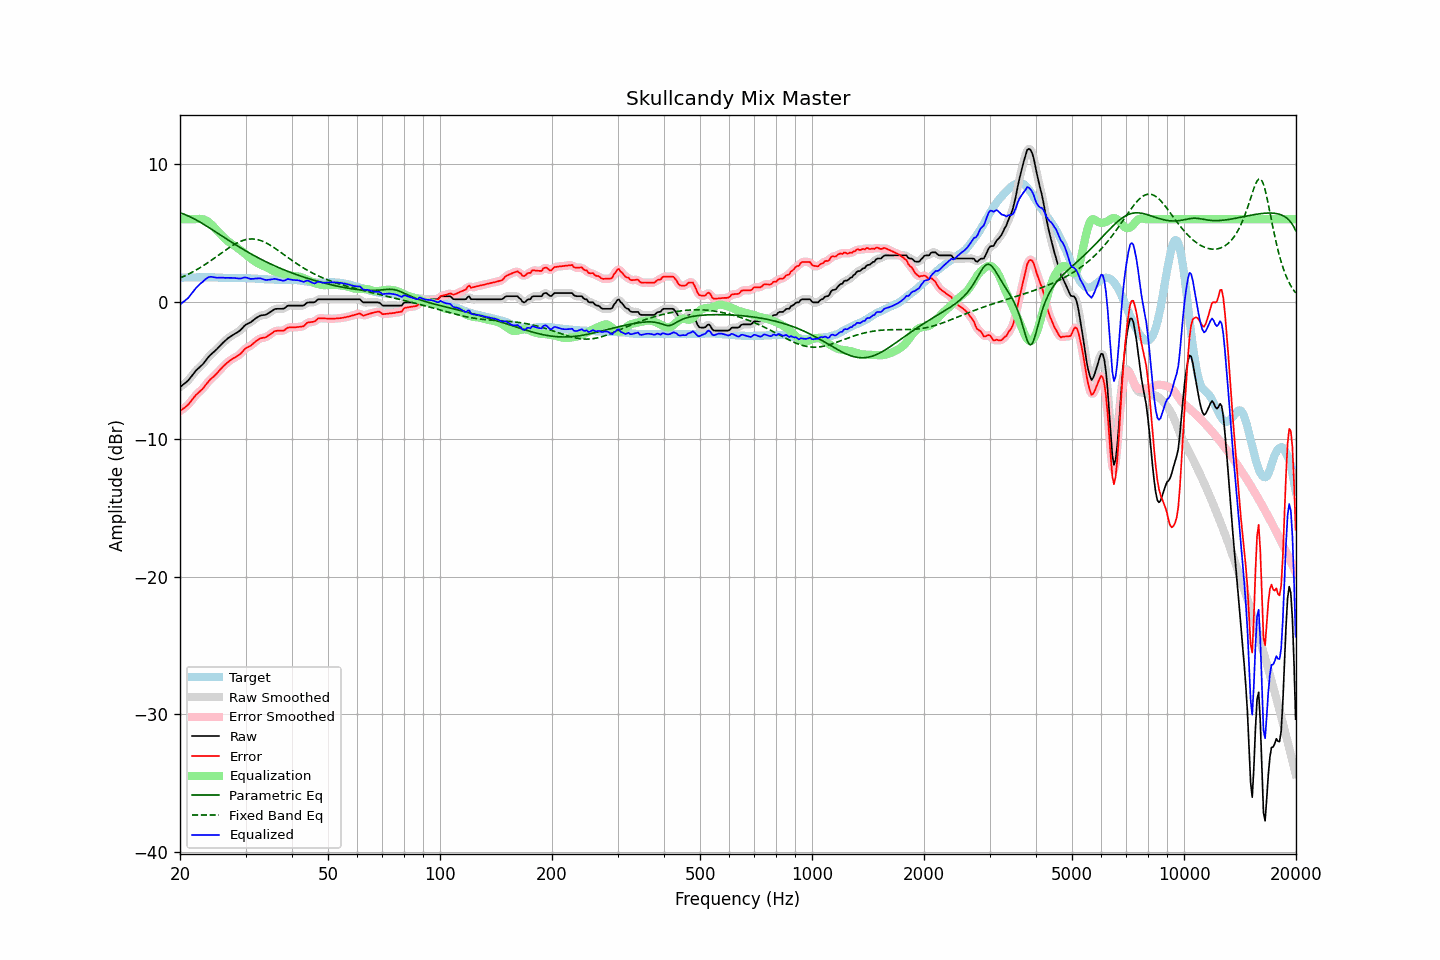

Data behind this chart, as committed beside it:
frequency, raw, error, smoothed, error_smoothed, equalization, parametric_eq, fixed_band_eq, equalized_raw, equalized_smoothed, target
20.00, -6.21, -7.96, -6.21, -7.95, 6.00, 6.47, 1.72, -0.21, -0.21, 1.75
20.20, -6.12, -7.87, -6.12, -7.87, 6.00, 6.43, 1.77, -0.12, -0.12, 1.75
20.40, -6.02, -7.77, -6.03, -7.78, 6.00, 6.39, 1.83, -0.02, -0.03, 1.75
20.61, -5.93, -7.69, -5.93, -7.69, 6.00, 6.34, 1.88, 0.07, 0.07, 1.76
20.81, -5.83, -7.59, -5.84, -7.59, 6.00, 6.29, 1.94, 0.17, 0.16, 1.76
21.02, -5.74, -7.50, -5.72, -7.48, 6.00, 6.24, 1.99, 0.26, 0.28, 1.76
21.23, -5.59, -7.35, -5.59, -7.35, 6.00, 6.19, 2.05, 0.41, 0.41, 1.76
21.44, -5.44, -7.21, -5.45, -7.21, 6.00, 6.13, 2.11, 0.56, 0.55, 1.77
21.66, -5.29, -7.06, -5.29, -7.05, 6.00, 6.07, 2.17, 0.71, 0.71, 1.77
21.87, -5.14, -6.91, -5.14, -6.91, 6.00, 6.01, 2.24, 0.86, 0.86, 1.77
22.09, -5.00, -6.77, -5.01, -6.78, 6.01, 5.95, 2.30, 1.01, 1.00, 1.77
22.31, -4.89, -6.67, -4.89, -6.66, 6.02, 5.89, 2.37, 1.13, 1.13, 1.78
22.54, -4.78, -6.55, -4.78, -6.56, 6.02, 5.82, 2.44, 1.24, 1.24, 1.77
22.76, -4.67, -6.45, -4.68, -6.45, 6.02, 5.75, 2.51, 1.35, 1.34, 1.78
22.99, -4.57, -6.35, -4.56, -6.33, 6.00, 5.68, 2.58, 1.43, 1.45, 1.78
23.22, -4.42, -6.20, -4.42, -6.20, 5.97, 5.61, 2.66, 1.55, 1.55, 1.78
23.45, -4.27, -6.05, -4.27, -6.05, 5.92, 5.54, 2.74, 1.65, 1.65, 1.78
23.69, -4.12, -5.90, -4.12, -5.90, 5.86, 5.47, 2.81, 1.73, 1.73, 1.78
23.92, -3.98, -5.76, -3.98, -5.76, 5.77, 5.39, 2.89, 1.79, 1.79, 1.78
24.16, -3.86, -5.63, -3.87, -5.64, 5.68, 5.32, 2.97, 1.82, 1.81, 1.77
24.40, -3.76, -5.53, -3.76, -5.53, 5.56, 5.24, 3.05, 1.80, 1.81, 1.77
24.65, -3.66, -5.44, -3.66, -5.43, 5.44, 5.17, 3.14, 1.78, 1.78, 1.77
24.89, -3.55, -5.31, -3.55, -5.32, 5.31, 5.09, 3.22, 1.76, 1.76, 1.76
25.14, -3.44, -5.20, -3.43, -5.19, 5.18, 5.01, 3.30, 1.74, 1.75, 1.76
25.39, -3.31, -5.06, -3.31, -5.07, 5.06, 4.94, 3.39, 1.75, 1.75, 1.75
25.65, -3.19, -4.94, -3.19, -4.94, 4.94, 4.86, 3.47, 1.75, 1.75, 1.75
25.91, -3.07, -4.81, -3.07, -4.81, 4.82, 4.79, 3.56, 1.75, 1.75, 1.74
26.16, -2.95, -4.69, -2.96, -4.69, 4.70, 4.71, 3.64, 1.75, 1.74, 1.74
26.43, -2.85, -4.58, -2.84, -4.58, 4.59, 4.63, 3.72, 1.73, 1.74, 1.73
26.69, -2.74, -4.47, -2.74, -4.47, 4.48, 4.56, 3.80, 1.74, 1.74, 1.73
26.96, -2.64, -4.37, -2.65, -4.37, 4.38, 4.48, 3.88, 1.74, 1.73, 1.73
27.23, -2.56, -4.29, -2.56, -4.28, 4.30, 4.41, 3.96, 1.73, 1.74, 1.73
27.50, -2.48, -4.20, -2.48, -4.20, 4.22, 4.33, 4.04, 1.73, 1.73, 1.72
27.77, -2.41, -4.13, -2.41, -4.13, 4.14, 4.26, 4.11, 1.73, 1.73, 1.72
28.05, -2.34, -4.07, -2.34, -4.06, 4.06, 4.19, 4.18, 1.72, 1.72, 1.73
28.33, -2.27, -4.00, -2.27, -4.00, 3.98, 4.11, 4.24, 1.71, 1.71, 1.73
28.62, -2.20, -3.93, -2.20, -3.93, 3.90, 4.04, 4.30, 1.69, 1.69, 1.72
28.90, -2.12, -3.84, -2.12, -3.84, 3.80, 3.97, 4.36, 1.68, 1.69, 1.72
29.19, -2.02, -3.74, -2.01, -3.73, 3.71, 3.90, 4.41, 1.69, 1.70, 1.72
29.48, -1.89, -3.61, -1.89, -3.61, 3.62, 3.83, 4.45, 1.73, 1.73, 1.72
29.78, -1.76, -3.48, -1.77, -3.49, 3.52, 3.76, 4.49, 1.76, 1.75, 1.72
30.08, -1.66, -3.37, -1.67, -3.39, 3.43, 3.69, 4.52, 1.77, 1.76, 1.71
30.38, -1.60, -3.31, -1.60, -3.31, 3.33, 3.62, 4.54, 1.73, 1.73, 1.71
30.68, -1.55, -3.26, -1.55, -3.25, 3.24, 3.56, 4.56, 1.69, 1.69, 1.71
30.99, -1.49, -3.19, -1.48, -3.18, 3.15, 3.49, 4.56, 1.66, 1.66, 1.70
31.30, -1.40, -3.10, -1.40, -3.09, 3.06, 3.42, 4.56, 1.66, 1.66, 1.69
31.61, -1.31, -2.99, -1.31, -3.00, 2.98, 3.36, 4.56, 1.67, 1.67, 1.68
31.93, -1.21, -2.89, -1.22, -2.90, 2.90, 3.30, 4.54, 1.69, 1.68, 1.68
32.24, -1.14, -2.81, -1.14, -2.81, 2.83, 3.23, 4.52, 1.69, 1.70, 1.67
32.57, -1.07, -2.73, -1.06, -2.73, 2.77, 3.17, 4.49, 1.70, 1.70, 1.66
32.89, -1.00, -2.66, -1.01, -2.67, 2.71, 3.11, 4.46, 1.71, 1.69, 1.66
33.22, -0.98, -2.64, -0.99, -2.64, 2.65, 3.05, 4.41, 1.67, 1.67, 1.66
33.55, -0.97, -2.62, -0.97, -2.62, 2.60, 2.99, 4.37, 1.63, 1.63, 1.64
33.89, -0.96, -2.59, -0.95, -2.59, 2.55, 2.93, 4.31, 1.59, 1.60, 1.63
34.23, -0.91, -2.54, -0.90, -2.53, 2.49, 2.88, 4.25, 1.58, 1.59, 1.63
34.57, -0.83, -2.45, -0.84, -2.46, 2.43, 2.82, 4.19, 1.60, 1.59, 1.62
34.92, -0.76, -2.38, -0.76, -2.38, 2.37, 2.76, 4.12, 1.60, 1.61, 1.62
35.27, -0.68, -2.30, -0.67, -2.29, 2.30, 2.71, 4.05, 1.62, 1.63, 1.62
35.62, -0.60, -2.22, -0.60, -2.21, 2.25, 2.66, 3.97, 1.64, 1.64, 1.61
35.97, -0.53, -2.13, -0.55, -2.15, 2.20, 2.60, 3.89, 1.67, 1.65, 1.60
... 635 more rows
